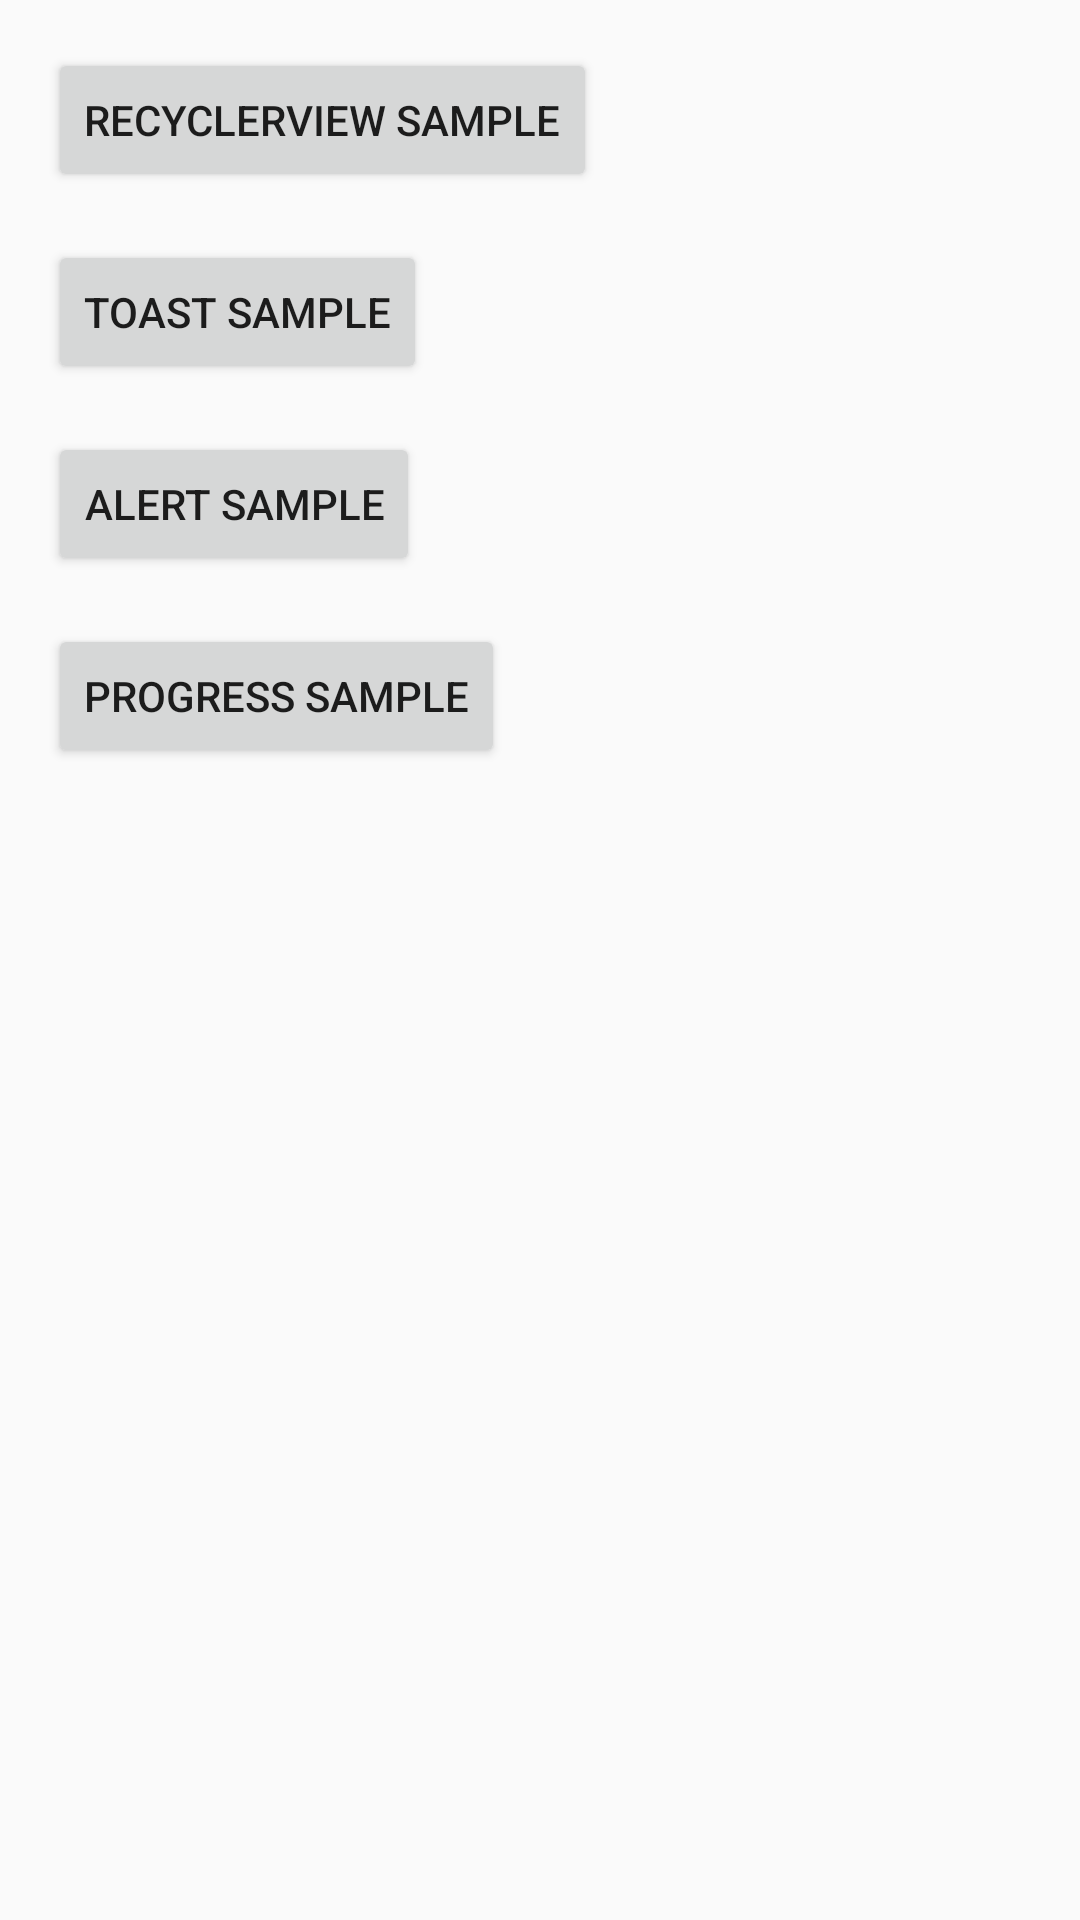

Layout XML and referenced resources for this Android screen:
<!-- AndroidManifest.xml: application theme AppTheme -->
<!-- res/layout/activity_main.xml -->
<?xml version="1.0" encoding="utf-8"?>
<android.support.constraint.ConstraintLayout xmlns:android="http://schemas.android.com/apk/res/android"
    xmlns:app="http://schemas.android.com/apk/res-auto"
    android:layout_width="match_parent"
    android:layout_height="match_parent">

    <Button
        android:id="@+id/recyclerViewSampleButton"
        android:layout_width="wrap_content"
        android:layout_height="wrap_content"
        android:layout_marginStart="16dp"
        android:layout_marginTop="16dp"
        android:text="RecyclerView Sample"
        app:layout_constraintStart_toStartOf="parent"
        app:layout_constraintTop_toTopOf="parent" />

    <Button
        android:id="@+id/toastButton"
        android:layout_width="wrap_content"
        android:layout_height="wrap_content"
        android:layout_marginStart="16dp"
        android:layout_marginTop="16dp"
        android:text="Toast Sample"
        app:layout_constraintStart_toStartOf="parent"
        app:layout_constraintTop_toBottomOf="@+id/recyclerViewSampleButton" />

    <Button
        android:id="@+id/alertButton"
        android:layout_width="wrap_content"
        android:layout_height="wrap_content"
        android:layout_marginStart="16dp"
        android:layout_marginTop="16dp"
        android:text="Alert Sample"
        app:layout_constraintStart_toStartOf="parent"
        app:layout_constraintTop_toBottomOf="@+id/toastButton" />

    <Button
        android:id="@+id/progressButton"
        android:layout_width="wrap_content"
        android:layout_height="wrap_content"
        android:layout_marginStart="16dp"
        android:layout_marginTop="16dp"
        android:text="Progress Sample"
        app:layout_constraintStart_toStartOf="parent"
        app:layout_constraintTop_toBottomOf="@+id/alertButton" />
</android.support.constraint.ConstraintLayout>
<!-- resources referenced by this layout -->
<resources>
  <style name="AppTheme" parent="Theme.AppCompat.Light.NoActionBar">
          
          <item name="colorPrimary">@color/colorPrimary</item>
          <item name="colorPrimaryDark">@color/colorPrimaryDark</item>
          <item name="colorAccent">@color/colorAccent</item>
      </style>
  <!-- not gathered from this repository: default colours our renderer supplied (Android Studio template values) -->
  <color name="colorPrimary">#FF6200EE</color>
  <color name="colorPrimaryDark">#FF3700B3</color>
  <color name="colorAccent">#FF03DAC5</color>
</resources>
